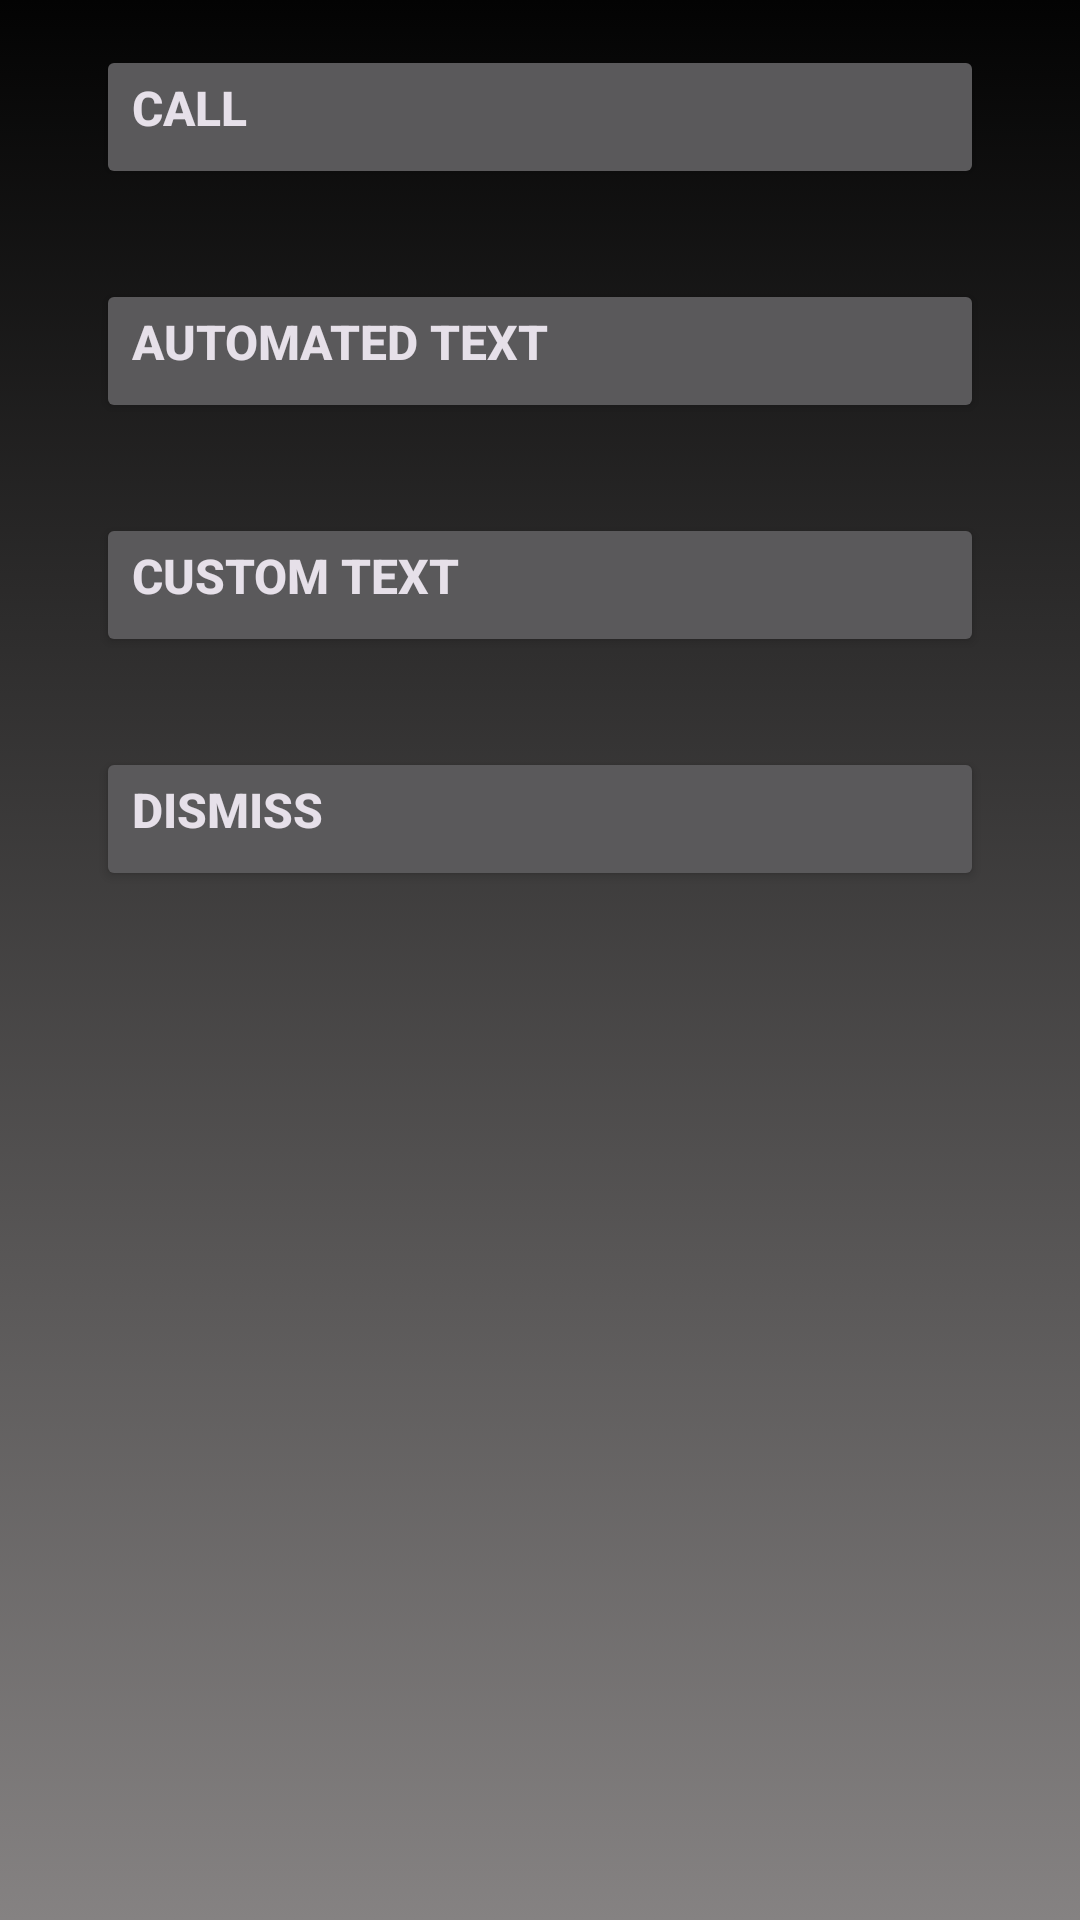

Layout XML and referenced resources for this Android screen:
<!-- AndroidManifest.xml: application theme Theme.Material3.Dark.NoActionBar -->
<!-- res/layout/bottomfragementdialogforcallandtext.xml -->
<?xml version="1.0" encoding="utf-8"?>
<LinearLayout xmlns:android="http://schemas.android.com/apk/res/android"
    xmlns:app="http://schemas.android.com/apk/res-auto"
    xmlns:tools="http://schemas.android.com/tools"
    android:layout_width="match_parent"
    android:layout_height="match_parent"
    android:background="@drawable/background"
    android:orientation="vertical">

    <Button
        android:id="@+id/CallButton"
        android:layout_width="match_parent"
        android:layout_height="wrap_content"
        android:layout_marginStart="32dp"
        android:layout_marginTop="15dp"
        android:layout_marginEnd="32dp"
        android:gravity="start"
        android:text="Call"
        android:textSize="16dp"
        android:textStyle="bold" />

    <Button
        android:id="@+id/AutomatedText"
        android:layout_width="match_parent"
        android:layout_height="wrap_content"
        android:layout_marginStart="32dp"
        android:layout_marginTop="30dp"
        android:layout_marginEnd="32dp"
        android:gravity="start"
        android:text="Automated Text"
        android:textSize="16dp"
        android:textStyle="bold" />

    <Button
        android:id="@+id/CustomText"
        android:layout_width="match_parent"
        android:layout_height="wrap_content"
        android:layout_marginStart="32dp"
        android:layout_marginTop="30dp"
        android:layout_marginEnd="32dp"
        android:gravity="start"
        android:text="Custom Text "
        android:textSize="16dp"
        android:textStyle="bold" />

    <Button
        android:id="@+id/Dismiss"
        android:layout_width="match_parent"
        android:layout_height="wrap_content"
        android:layout_marginStart="32dp"
        android:layout_marginTop="30dp"
        android:layout_marginEnd="32dp"
        android:gravity="start"
        android:text="Dismiss"
        android:textSize="16dp"
        android:textStyle="bold" />
</LinearLayout>
<!-- resources referenced by this layout -->
<resources>
  <!-- drawable background (drawable) -->
  <?xml version="1.0" encoding="utf-8"?>
  <selector xmlns:android="http://schemas.android.com/apk/res/android">
  <item>
      <shape android:shape="rectangle">
          <gradient android:startColor="#030303" android:endColor="#858282" android:angle="270"/>
      </shape>
  </item>
  </selector>
</resources>
